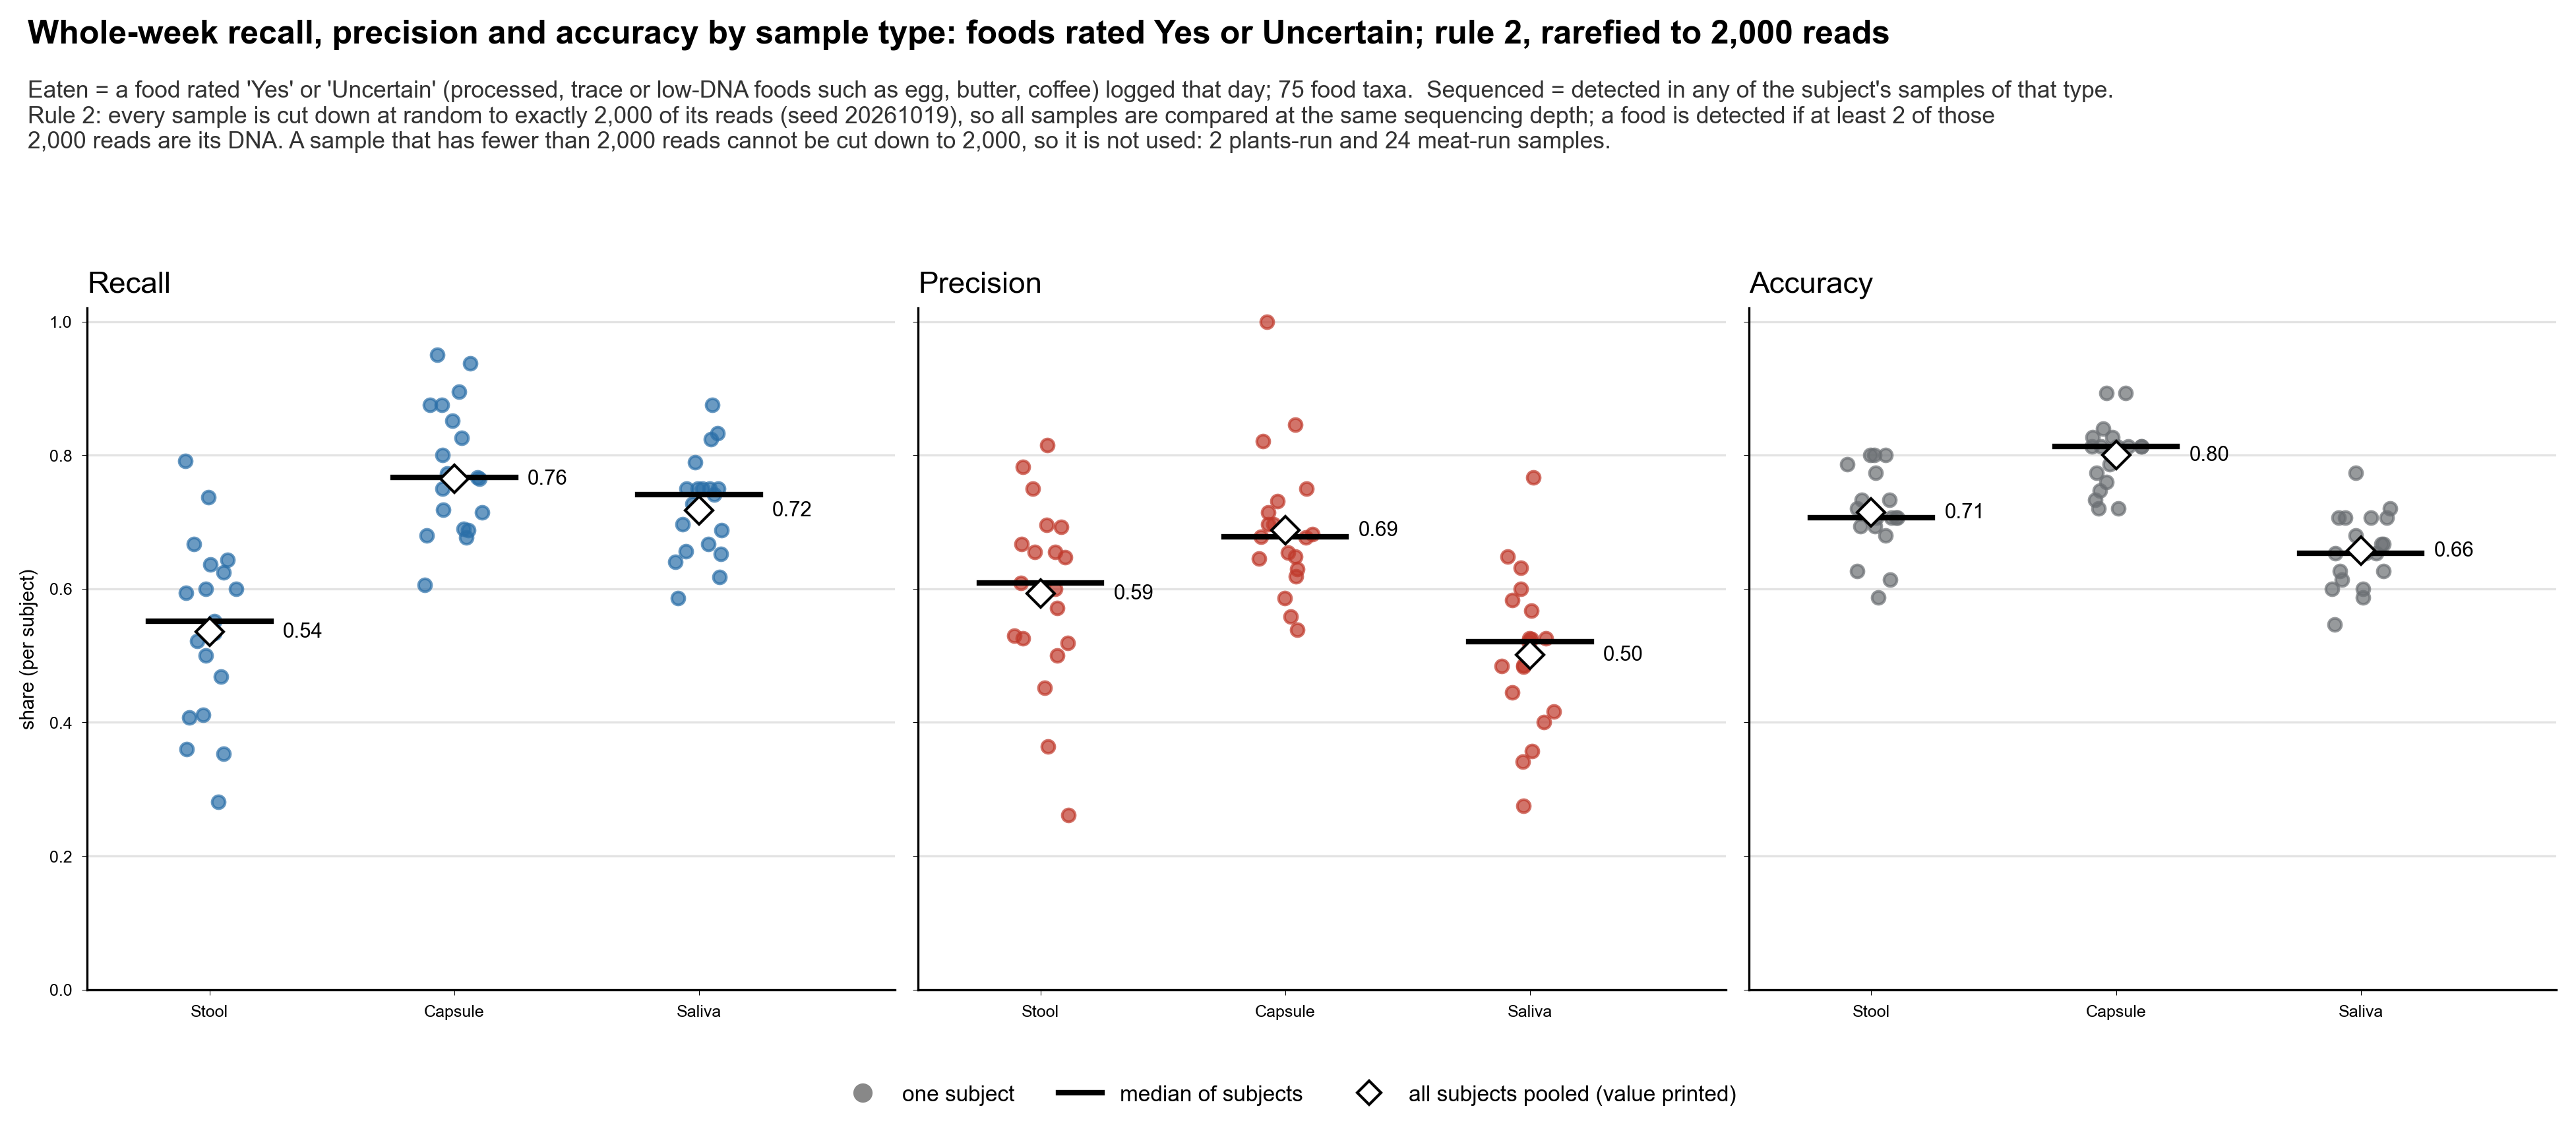

The data file committed next to this chart (first rows):
sample_type, subject, TP, FN, FP, TN, pairs, recall, precision, accuracy
Capsule, 01, 21.0, 3.0, 10.0, 41.0, 75.0, 0.875, 0.6774, 0.8267
Capsule, 03, 20.0, 13.0, 0.0, 42.0, 75.0, 0.6061, 1.0, 0.8267
Capsule, 04, 20.0, 8.0, 8.0, 39.0, 75.0, 0.7143, 0.7143, 0.7867
Capsule, 05, 24.0, 6.0, 8.0, 37.0, 75.0, 0.8, 0.75, 0.8133
Capsule, 06, 23.0, 9.0, 5.0, 38.0, 75.0, 0.7188, 0.8214, 0.8133
Capsule, 07, 23.0, 7.0, 10.0, 35.0, 75.0, 0.7667, 0.697, 0.7733
Capsule, 08, 17.0, 2.0, 12.0, 44.0, 75.0, 0.8947, 0.5862, 0.8133
Capsule, 09, 23.0, 4.0, 11.0, 37.0, 75.0, 0.8519, 0.6765, 0.8
Capsule, 10, 15.0, 1.0, 7.0, 52.0, 75.0, 0.9375, 0.6818, 0.8933
Capsule, 12, 17.0, 8.0, 10.0, 40.0, 75.0, 0.68, 0.6296, 0.76
Capsule, 13, 23.0, 11.0, 10.0, 31.0, 75.0, 0.6765, 0.697, 0.72
Capsule, 14, 17.0, 5.0, 9.0, 44.0, 75.0, 0.7727, 0.6538, 0.8133
Capsule, 15, 14.0, 2.0, 12.0, 47.0, 75.0, 0.875, 0.5385, 0.8133
Capsule, 16, 20.0, 9.0, 11.0, 35.0, 75.0, 0.6897, 0.6452, 0.7333
Capsule, 17, 13.0, 4.0, 8.0, 50.0, 75.0, 0.7647, 0.619, 0.84
Capsule, 18, 19.0, 1.0, 7.0, 48.0, 75.0, 0.95, 0.7308, 0.8933
Capsule, 19, 19.0, 4.0, 15.0, 37.0, 75.0, 0.8261, 0.5588, 0.7467
Capsule, 20, 24.0, 8.0, 13.0, 30.0, 75.0, 0.75, 0.6486, 0.72
Capsule, 21, 22.0, 10.0, 4.0, 39.0, 75.0, 0.6875, 0.8462, 0.8133
Saliva, 01, 21.0, 3.0, 19.0, 32.0, 75.0, 0.875, 0.525, 0.7067
Saliva, 03, 23.0, 10.0, 7.0, 35.0, 75.0, 0.697, 0.7667, 0.7733
Saliva, 04, 21.0, 7.0, 15.0, 32.0, 75.0, 0.75, 0.5833, 0.7067
Saliva, 05, 20.0, 10.0, 18.0, 27.0, 75.0, 0.6667, 0.5263, 0.6267
Saliva, 06, 24.0, 8.0, 13.0, 30.0, 75.0, 0.75, 0.6486, 0.72
Saliva, 07, 25.0, 5.0, 23.0, 22.0, 75.0, 0.8333, 0.5208, 0.6267
Saliva, 08, 15.0, 4.0, 27.0, 29.0, 75.0, 0.7895, 0.3571, 0.5867
Saliva, 09, 20.0, 7.0, 18.0, 30.0, 75.0, 0.7407, 0.5263, 0.6667
Saliva, 10, 11.0, 5.0, 29.0, 30.0, 75.0, 0.6875, 0.275, 0.5467
Saliva, 12, 16.0, 9.0, 17.0, 33.0, 75.0, 0.64, 0.4848, 0.6533
Saliva, 13, 21.0, 13.0, 16.0, 25.0, 75.0, 0.6176, 0.5676, 0.6133
Saliva, 14, 16.0, 6.0, 20.0, 33.0, 75.0, 0.7273, 0.4444, 0.6533
Saliva, 15, 12.0, 4.0, 18.0, 41.0, 75.0, 0.75, 0.4, 0.7067
Saliva, 16, 17.0, 12.0, 18.0, 28.0, 75.0, 0.5862, 0.4857, 0.6
Saliva, 17, 14.0, 3.0, 27.0, 31.0, 75.0, 0.8235, 0.3415, 0.6
Saliva, 18, 15.0, 5.0, 21.0, 34.0, 75.0, 0.75, 0.4167, 0.6533
Saliva, 19, 15.0, 8.0, 16.0, 36.0, 75.0, 0.6522, 0.4839, 0.68
Saliva, 20, 21.0, 11.0, 14.0, 29.0, 75.0, 0.6562, 0.6, 0.6667
Saliva, 21, 24.0, 8.0, 14.0, 29.0, 75.0, 0.75, 0.6316, 0.7067
Stool, 01, 19.0, 5.0, 10.0, 41.0, 75.0, 0.7917, 0.6552, 0.8
Stool, 03, 22.0, 11.0, 5.0, 37.0, 75.0, 0.6667, 0.8148, 0.7867
Stool, 04, 18.0, 10.0, 5.0, 42.0, 75.0, 0.6429, 0.7826, 0.8
Stool, 05, 16.0, 14.0, 8.0, 37.0, 75.0, 0.5333, 0.6667, 0.7067
Stool, 06, 19.0, 13.0, 10.0, 33.0, 75.0, 0.5938, 0.6552, 0.6933
Stool, 07, 18.0, 12.0, 12.0, 33.0, 75.0, 0.6, 0.6, 0.68
Stool, 08, 14.0, 5.0, 17.0, 39.0, 75.0, 0.7368, 0.4516, 0.7067
Stool, 09, 11.0, 16.0, 6.0, 42.0, 75.0, 0.4074, 0.6471, 0.7067
Stool, 10, 10.0, 6.0, 9.0, 50.0, 75.0, 0.625, 0.5263, 0.8
Stool, 12, 9.0, 16.0, 4.0, 46.0, 75.0, 0.36, 0.6923, 0.7333
Stool, 13, 14.0, 20.0, 9.0, 32.0, 75.0, 0.4118, 0.6087, 0.6133
Stool, 14, 14.0, 8.0, 13.0, 40.0, 75.0, 0.6364, 0.5185, 0.72
Stool, 15, 8.0, 8.0, 14.0, 45.0, 75.0, 0.5, 0.3636, 0.7067
Stool, 16, 16.0, 13.0, 7.0, 39.0, 75.0, 0.5517, 0.6957, 0.7333
Stool, 17, 6.0, 11.0, 17.0, 41.0, 75.0, 0.3529, 0.2609, 0.6267
Stool, 18, 12.0, 8.0, 9.0, 46.0, 75.0, 0.6, 0.5714, 0.7733
Stool, 19, 12.0, 11.0, 12.0, 40.0, 75.0, 0.5217, 0.5, 0.6933
Stool, 20, 9.0, 23.0, 8.0, 35.0, 75.0, 0.2812, 0.5294, 0.5867
Stool, 21, 15.0, 17.0, 5.0, 38.0, 75.0, 0.4688, 0.75, 0.7067
